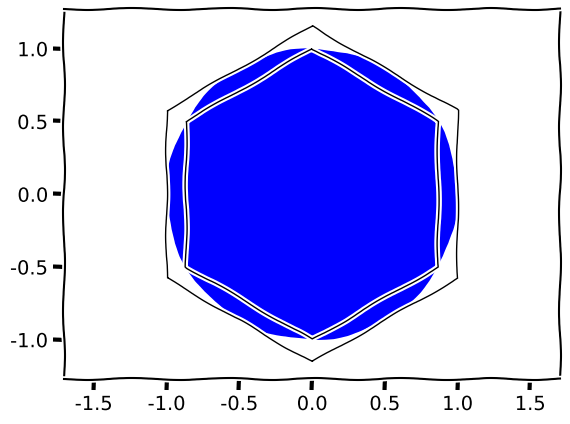

Generate this figure with matplotlib:
import numpy as np
import math
import matplotlib.pyplot as plt
import matplotlib.patches as patches

plt.xkcd()

n = 6

circle = plt.Circle((0, 0), 1, fc='b')

inPoly = patches.RegularPolygon(
    xy=(0, 0),
    numVertices=n,
    radius=1,
    fill=False      # remove background
)

b = 1 / math.cos(np.pi/n)
outPoly = patches.RegularPolygon(
    xy=(0, 0),
    numVertices=n,
    radius=b,
    fill=False      # remove background
)

plt.gca().add_patch(circle)
plt.gca().add_patch(inPoly)
plt.gca().add_patch(outPoly)


plt.axis('equal')
plt.show()
